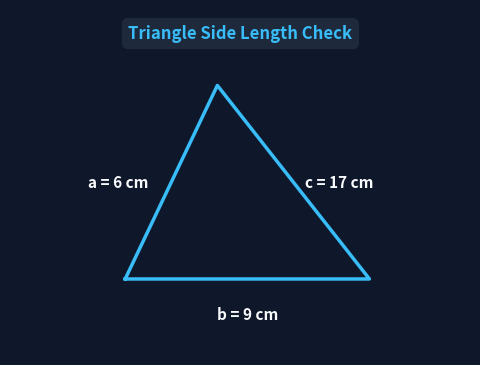
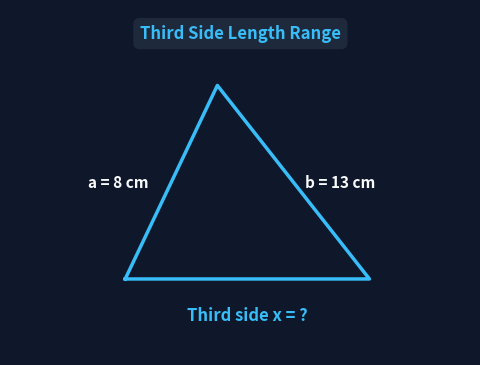
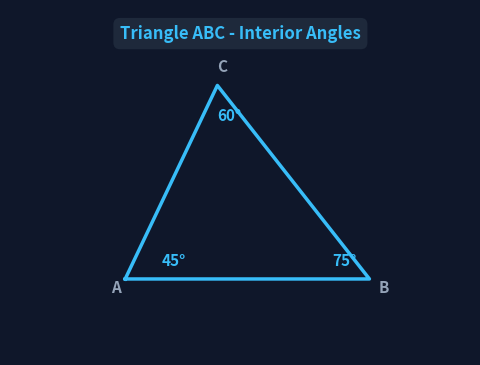
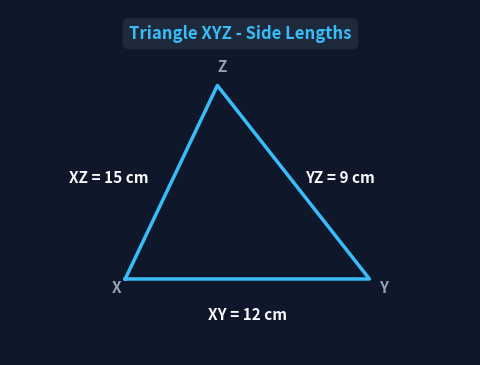
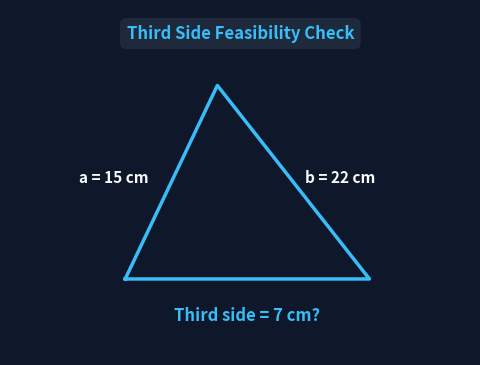
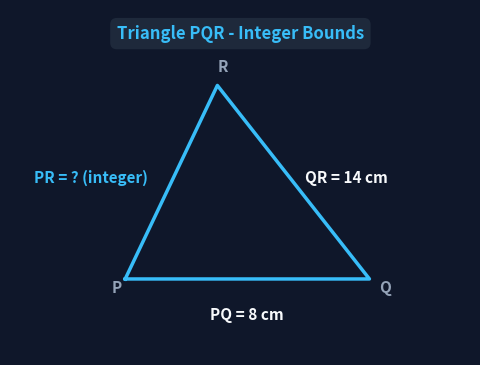
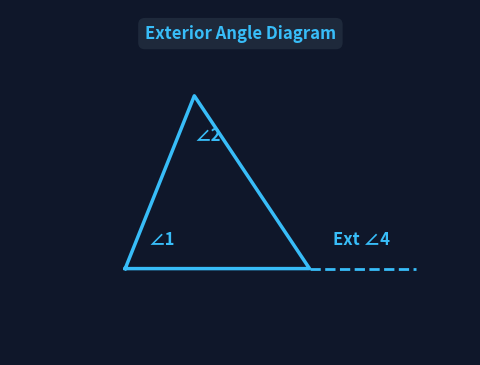
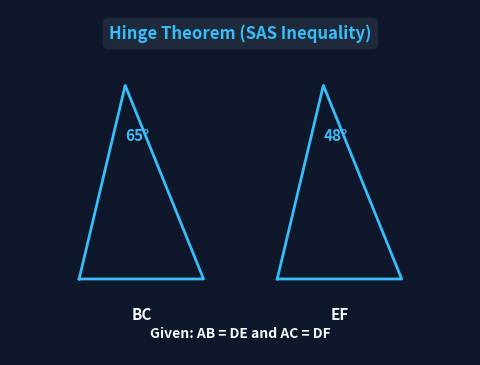
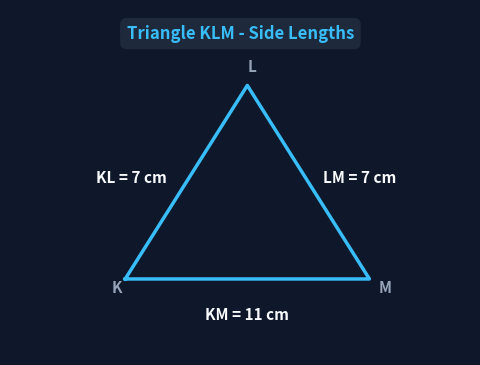
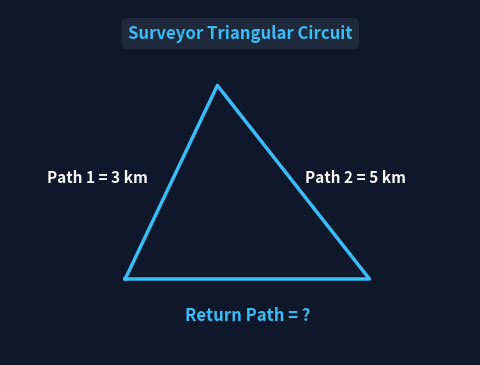

The script that saved these images, in order:
import os
import matplotlib.pyplot as plt
import matplotlib.patches as patches

TARGET_DIRS = [
    'public/images',
    'QBank/public/images',
    'dist/images',
    'QBank/dist/images'
]

for d in TARGET_DIRS:
    os.makedirs(d, exist_ok=True)

def generate_clean_t138_all():
    for q_num in range(1, 51):
        type_idx = (q_num - 1) % 10 + 1
        filename = f"g8_t138_q{q_num}"
        
        # --- SVG RENDERING ---
        if type_idx == 1:
            title = "Triangle Side Length Check"
            svg_content = f"""<svg xmlns="http://www.w3.org/2000/svg" viewBox="0 0 420 320" width="420" height="320">
  <rect width="100%" height="100%" fill="#0f172a" rx="12"/>
  <rect x="20" y="16" width="380" height="36" fill="#1e293b" rx="8"/>
  <text x="210" y="40" font-family="Inter, sans-serif" font-size="14" font-weight="700" fill="#38bdf8" text-anchor="middle">{title}</text>
  
  <polygon points="100,240 320,240 180,100" fill="#1e293b" stroke="#38bdf8" stroke-width="2.5"/>
  
  <text x="125" y="165" font-family="Inter, sans-serif" font-size="14" font-weight="600" fill="#f8fafc" text-anchor="end">a = 6 cm</text>
  <text x="210" y="268" font-family="Inter, sans-serif" font-size="14" font-weight="600" fill="#f8fafc" text-anchor="middle">b = 9 cm</text>
  <text x="260" y="165" font-family="Inter, sans-serif" font-size="14" font-weight="600" fill="#f8fafc" text-anchor="start">c = 17 cm</text>
</svg>"""

        elif type_idx == 2:
            title = "Third Side Length Range"
            svg_content = f"""<svg xmlns="http://www.w3.org/2000/svg" viewBox="0 0 420 320" width="420" height="320">
  <rect width="100%" height="100%" fill="#0f172a" rx="12"/>
  <rect x="20" y="16" width="380" height="36" fill="#1e293b" rx="8"/>
  <text x="210" y="40" font-family="Inter, sans-serif" font-size="14" font-weight="700" fill="#38bdf8" text-anchor="middle">{title}</text>
  
  <polygon points="100,240 320,240 180,100" fill="#1e293b" stroke="#38bdf8" stroke-width="2.5"/>
  
  <text x="125" y="165" font-family="Inter, sans-serif" font-size="14" font-weight="600" fill="#f8fafc" text-anchor="end">a = 8 cm</text>
  <text x="260" y="165" font-family="Inter, sans-serif" font-size="14" font-weight="600" fill="#f8fafc" text-anchor="start">b = 13 cm</text>
  <text x="210" y="270" font-family="Inter, sans-serif" font-size="15" font-weight="700" fill="#38bdf8" text-anchor="middle">Third side x = ?</text>
</svg>"""

        elif type_idx == 3:
            title = "Triangle ABC - Interior Angles"
            svg_content = f"""<svg xmlns="http://www.w3.org/2000/svg" viewBox="0 0 420 320" width="420" height="320">
  <rect width="100%" height="100%" fill="#0f172a" rx="12"/>
  <rect x="20" y="16" width="380" height="36" fill="#1e293b" rx="8"/>
  <text x="210" y="40" font-family="Inter, sans-serif" font-size="14" font-weight="700" fill="#38bdf8" text-anchor="middle">{title}</text>
  
  <polygon points="100,240 320,240 180,90" fill="#1e293b" stroke="#38bdf8" stroke-width="2.5"/>
  
  <text x="85" y="255" font-family="Inter, sans-serif" font-size="13" font-weight="700" fill="#94a3b8">A</text>
  <text x="330" y="255" font-family="Inter, sans-serif" font-size="13" font-weight="700" fill="#94a3b8">B</text>
  <text x="180" y="75" font-family="Inter, sans-serif" font-size="13" font-weight="700" fill="#94a3b8">C</text>
  
  <text x="130" y="225" font-family="Inter, sans-serif" font-size="13" font-weight="700" fill="#38bdf8">45°</text>
  <text x="285" y="225" font-family="Inter, sans-serif" font-size="13" font-weight="700" fill="#38bdf8">75°</text>
  <text x="180" y="125" font-family="Inter, sans-serif" font-size="13" font-weight="700" fill="#38bdf8">60°</text>

  <text x="125" y="160" font-family="Inter, sans-serif" font-size="13" font-weight="600" fill="#f8fafc" text-anchor="end">b (AC)</text>
  <text x="260" y="160" font-family="Inter, sans-serif" font-size="13" font-weight="600" fill="#f8fafc" text-anchor="start">a (BC)</text>
  <text x="210" y="265" font-family="Inter, sans-serif" font-size="13" font-weight="600" fill="#f8fafc" text-anchor="middle">c (AB)</text>
</svg>"""

        elif type_idx == 4:
            title = "Triangle XYZ - Side Lengths"
            svg_content = f"""<svg xmlns="http://www.w3.org/2000/svg" viewBox="0 0 420 320" width="420" height="320">
  <rect width="100%" height="100%" fill="#0f172a" rx="12"/>
  <rect x="20" y="16" width="380" height="36" fill="#1e293b" rx="8"/>
  <text x="210" y="40" font-family="Inter, sans-serif" font-size="14" font-weight="700" fill="#38bdf8" text-anchor="middle">{title}</text>
  
  <polygon points="100,240 320,240 180,90" fill="#1e293b" stroke="#38bdf8" stroke-width="2.5"/>
  
  <text x="85" y="255" font-family="Inter, sans-serif" font-size="13" font-weight="700" fill="#94a3b8">X</text>
  <text x="330" y="255" font-family="Inter, sans-serif" font-size="13" font-weight="700" fill="#94a3b8">Y</text>
  <text x="180" y="75" font-family="Inter, sans-serif" font-size="13" font-weight="700" fill="#94a3b8">Z</text>
  
  <text x="125" y="160" font-family="Inter, sans-serif" font-size="13" font-weight="600" fill="#f8fafc" text-anchor="end">XZ = 15 cm</text>
  <text x="260" y="160" font-family="Inter, sans-serif" font-size="13" font-weight="600" fill="#f8fafc" text-anchor="start">YZ = 9 cm</text>
  <text x="210" y="265" font-family="Inter, sans-serif" font-size="13" font-weight="600" fill="#f8fafc" text-anchor="middle">XY = 12 cm</text>
</svg>"""

        elif type_idx == 5:
            title = "Third Side Feasibility Check"
            svg_content = f"""<svg xmlns="http://www.w3.org/2000/svg" viewBox="0 0 420 320" width="420" height="320">
  <rect width="100%" height="100%" fill="#0f172a" rx="12"/>
  <rect x="20" y="16" width="380" height="36" fill="#1e293b" rx="8"/>
  <text x="210" y="40" font-family="Inter, sans-serif" font-size="14" font-weight="700" fill="#38bdf8" text-anchor="middle">{title}</text>
  
  <polygon points="100,240 320,240 180,100" fill="#1e293b" stroke="#38bdf8" stroke-width="2.5"/>
  
  <text x="125" y="165" font-family="Inter, sans-serif" font-size="14" font-weight="600" fill="#f8fafc" text-anchor="end">a = 15 cm</text>
  <text x="260" y="165" font-family="Inter, sans-serif" font-size="14" font-weight="600" fill="#f8fafc" text-anchor="start">b = 22 cm</text>
  <text x="210" y="270" font-family="Inter, sans-serif" font-size="14" font-weight="700" fill="#38bdf8" text-anchor="middle">Third side = 7 cm?</text>
</svg>"""

        elif type_idx == 6:
            title = "Triangle PQR - Integer Bounds"
            svg_content = f"""<svg xmlns="http://www.w3.org/2000/svg" viewBox="0 0 420 320" width="420" height="320">
  <rect width="100%" height="100%" fill="#0f172a" rx="12"/>
  <rect x="20" y="16" width="380" height="36" fill="#1e293b" rx="8"/>
  <text x="210" y="40" font-family="Inter, sans-serif" font-size="14" font-weight="700" fill="#38bdf8" text-anchor="middle">{title}</text>
  
  <polygon points="100,240 320,240 180,100" fill="#1e293b" stroke="#38bdf8" stroke-width="2.5"/>
  
  <text x="85" y="255" font-family="Inter, sans-serif" font-size="13" font-weight="700" fill="#94a3b8">P</text>
  <text x="330" y="255" font-family="Inter, sans-serif" font-size="13" font-weight="700" fill="#94a3b8">Q</text>
  <text x="180" y="85" font-family="Inter, sans-serif" font-size="13" font-weight="700" fill="#94a3b8">R</text>

  <text x="125" y="160" font-family="Inter, sans-serif" font-size="13" font-weight="600" fill="#f8fafc" text-anchor="end">PR = ? (integer)</text>
  <text x="260" y="160" font-family="Inter, sans-serif" font-size="13" font-weight="600" fill="#f8fafc" text-anchor="start">QR = 14 cm</text>
  <text x="210" y="265" font-family="Inter, sans-serif" font-size="13" font-weight="600" fill="#f8fafc" text-anchor="middle">PQ = 8 cm</text>
</svg>"""

        elif type_idx == 7:
            title = "Exterior Angle Diagram"
            svg_content = f"""<svg xmlns="http://www.w3.org/2000/svg" viewBox="0 0 420 320" width="420" height="320">
  <rect width="100%" height="100%" fill="#0f172a" rx="12"/>
  <rect x="20" y="16" width="380" height="36" fill="#1e293b" rx="8"/>
  <text x="210" y="40" font-family="Inter, sans-serif" font-size="14" font-weight="700" fill="#38bdf8" text-anchor="middle">{title}</text>
  
  <!-- Triangle -->
  <polygon points="100,220 260,220 160,90" fill="#1e293b" stroke="#38bdf8" stroke-width="2.5"/>
  <!-- Extended Base Line -->
  <line x1="260" y1="220" x2="350" y2="220" stroke="#38bdf8" stroke-width="2" stroke-dasharray="5,4"/>
  
  <text x="120" y="210" font-family="Inter, sans-serif" font-size="13" font-weight="700" fill="#38bdf8">∠1</text>
  <text x="160" y="125" font-family="Inter, sans-serif" font-size="13" font-weight="700" fill="#38bdf8">∠2</text>
  <text x="275" y="210" font-family="Inter, sans-serif" font-size="14" font-weight="700" fill="#38bdf8">Ext ∠4</text>
  
  <text x="210" y="265" font-family="Inter, sans-serif" font-size="13" font-weight="600" fill="#94a3b8" text-anchor="middle">Remote Interior Angles: ∠1 and ∠2</text>
</svg>"""

        elif type_idx == 8:
            title = "Hinge Theorem (SAS Inequality)"
            svg_content = f"""<svg xmlns="http://www.w3.org/2000/svg" viewBox="0 0 420 320" width="420" height="320">
  <rect width="100%" height="100%" fill="#0f172a" rx="12"/>
  <rect x="20" y="16" width="380" height="36" fill="#1e293b" rx="8"/>
  <text x="210" y="40" font-family="Inter, sans-serif" font-size="14" font-weight="700" fill="#38bdf8" text-anchor="middle">{title}</text>
  
  <!-- Triangle ABC -->
  <polygon points="60,230 180,230 100,100" fill="#1e293b" stroke="#38bdf8" stroke-width="2"/>
  <text x="50" y="245" font-family="Inter, sans-serif" font-size="12" font-weight="700" fill="#94a3b8">B</text>
  <text x="185" y="245" font-family="Inter, sans-serif" font-size="12" font-weight="700" fill="#94a3b8">C</text>
  <text x="95" y="88" font-family="Inter, sans-serif" font-size="12" font-weight="700" fill="#94a3b8">A</text>
  <text x="100" y="130" font-family="Inter, sans-serif" font-size="12" font-weight="700" fill="#38bdf8">65°</text>
  <text x="120" y="250" font-family="Inter, sans-serif" font-size="12" font-weight="600" fill="#f8fafc" text-anchor="middle">BC</text>

  <!-- Triangle DEF -->
  <polygon points="240,230 360,230 280,100" fill="#1e293b" stroke="#38bdf8" stroke-width="2"/>
  <text x="230" y="245" font-family="Inter, sans-serif" font-size="12" font-weight="700" fill="#94a3b8">E</text>
  <text x="365" y="245" font-family="Inter, sans-serif" font-size="12" font-weight="700" fill="#94a3b8">F</text>
  <text x="275" y="88" font-family="Inter, sans-serif" font-size="12" font-weight="700" fill="#94a3b8">D</text>
  <text x="280" y="130" font-family="Inter, sans-serif" font-size="12" font-weight="700" fill="#38bdf8">48°</text>
  <text x="300" y="250" font-family="Inter, sans-serif" font-size="12" font-weight="600" fill="#f8fafc" text-anchor="middle">EF</text>

  <text x="210" y="285" font-family="Inter, sans-serif" font-size="13" font-weight="600" fill="#f8fafc" text-anchor="middle">Given: AB = DE and AC = DF</text>
</svg>"""

        elif type_idx == 9:
            title = "Triangle KLM - Side Lengths"
            svg_content = f"""<svg xmlns="http://www.w3.org/2000/svg" viewBox="0 0 420 320" width="420" height="320">
  <rect width="100%" height="100%" fill="#0f172a" rx="12"/>
  <rect x="20" y="16" width="380" height="36" fill="#1e293b" rx="8"/>
  <text x="210" y="40" font-family="Inter, sans-serif" font-size="14" font-weight="700" fill="#38bdf8" text-anchor="middle">{title}</text>
  
  <polygon points="100,240 320,240 210,100" fill="#1e293b" stroke="#38bdf8" stroke-width="2.5"/>
  
  <text x="85" y="255" font-family="Inter, sans-serif" font-size="13" font-weight="700" fill="#94a3b8">K</text>
  <text x="330" y="255" font-family="Inter, sans-serif" font-size="13" font-weight="700" fill="#94a3b8">M</text>
  <text x="210" y="85" font-family="Inter, sans-serif" font-size="13" font-weight="700" fill="#94a3b8">L</text>

  <text x="145" y="160" font-family="Inter, sans-serif" font-size="13" font-weight="600" fill="#f8fafc" text-anchor="end">KL = 7 cm</text>
  <text x="275" y="160" font-family="Inter, sans-serif" font-size="13" font-weight="600" fill="#f8fafc" text-anchor="start">LM = 7 cm</text>
  <text x="210" y="265" font-family="Inter, sans-serif" font-size="13" font-weight="600" fill="#f8fafc" text-anchor="middle">KM = 11 cm</text>
</svg>"""

        elif type_idx == 10:
            title = "Surveyor Triangular Circuit"
            svg_content = f"""<svg xmlns="http://www.w3.org/2000/svg" viewBox="0 0 420 320" width="420" height="320">
  <rect width="100%" height="100%" fill="#0f172a" rx="12"/>
  <rect x="20" y="16" width="380" height="36" fill="#1e293b" rx="8"/>
  <text x="210" y="40" font-family="Inter, sans-serif" font-size="14" font-weight="700" fill="#38bdf8" text-anchor="middle">{title}</text>
  
  <polygon points="100,240 320,240 180,100" fill="#1e293b" stroke="#38bdf8" stroke-width="2.5"/>
  
  <text x="125" y="165" font-family="Inter, sans-serif" font-size="14" font-weight="600" fill="#f8fafc" text-anchor="end">Path 1 = 3 km</text>
  <text x="260" y="165" font-family="Inter, sans-serif" font-size="14" font-weight="600" fill="#f8fafc" text-anchor="start">Path 2 = 5 km</text>
  <text x="210" y="270" font-family="Inter, sans-serif" font-size="14" font-weight="700" fill="#38bdf8" text-anchor="middle">Return Path = ?</text>
</svg>"""

        # Write SVGs
        for target_dir in TARGET_DIRS:
            svg_path = os.path.join(target_dir, f"{filename}.svg")
            with open(svg_path, 'w', encoding='utf-8') as f:
                f.write(svg_content)

        # --- MATPLOTLIB PNG RENDERING ---
        plt.figure(figsize=(4.8, 3.6), dpi=100, facecolor='#0f172a')
        ax = plt.subplot(111)
        ax.set_facecolor('#0f172a')
        ax.axis('off')
        ax.set_xlim(0, 1)
        ax.set_ylim(0, 1)

        if type_idx == 1:
            ax.plot([0.25, 0.78, 0.45, 0.25], [0.22, 0.22, 0.78, 0.22], color='#38bdf8', lw=2.5)
            ax.text(0.30, 0.5, "a = 6 cm", color='#f8fafc', weight='bold', fontsize=11, ha='right', va='center')
            ax.text(0.515, 0.14, "b = 9 cm", color='#f8fafc', weight='bold', fontsize=11, ha='center', va='top')
            ax.text(0.64, 0.5, "c = 17 cm", color='#f8fafc', weight='bold', fontsize=11, ha='left', va='center')

        elif type_idx == 2:
            ax.plot([0.25, 0.78, 0.45, 0.25], [0.22, 0.22, 0.78, 0.22], color='#38bdf8', lw=2.5)
            ax.text(0.30, 0.5, "a = 8 cm", color='#f8fafc', weight='bold', fontsize=11, ha='right', va='center')
            ax.text(0.515, 0.14, "Third side x = ?", color='#38bdf8', weight='bold', fontsize=12, ha='center', va='top')
            ax.text(0.64, 0.5, "b = 13 cm", color='#f8fafc', weight='bold', fontsize=11, ha='left', va='center')

        elif type_idx == 3:
            ax.plot([0.25, 0.78, 0.45, 0.25], [0.22, 0.22, 0.78, 0.22], color='#38bdf8', lw=2.5)
            ax.text(0.22, 0.18, "A", color='#94a3b8', weight='bold', fontsize=11)
            ax.text(0.80, 0.18, "B", color='#94a3b8', weight='bold', fontsize=11)
            ax.text(0.45, 0.82, "C", color='#94a3b8', weight='bold', fontsize=11)
            ax.text(0.33, 0.26, "45°", color='#38bdf8', weight='bold', fontsize=11)
            ax.text(0.70, 0.26, "75°", color='#38bdf8', weight='bold', fontsize=11)
            ax.text(0.45, 0.68, "60°", color='#38bdf8', weight='bold', fontsize=11)

        elif type_idx == 4:
            ax.plot([0.25, 0.78, 0.45, 0.25], [0.22, 0.22, 0.78, 0.22], color='#38bdf8', lw=2.5)
            ax.text(0.22, 0.18, "X", color='#94a3b8', weight='bold', fontsize=11)
            ax.text(0.80, 0.18, "Y", color='#94a3b8', weight='bold', fontsize=11)
            ax.text(0.45, 0.82, "Z", color='#94a3b8', weight='bold', fontsize=11)
            ax.text(0.30, 0.5, "XZ = 15 cm", color='#f8fafc', weight='bold', fontsize=11, ha='right')
            ax.text(0.64, 0.5, "YZ = 9 cm", color='#f8fafc', weight='bold', fontsize=11, ha='left')
            ax.text(0.515, 0.14, "XY = 12 cm", color='#f8fafc', weight='bold', fontsize=11, ha='center', va='top')

        elif type_idx == 5:
            ax.plot([0.25, 0.78, 0.45, 0.25], [0.22, 0.22, 0.78, 0.22], color='#38bdf8', lw=2.5)
            ax.text(0.30, 0.5, "a = 15 cm", color='#f8fafc', weight='bold', fontsize=11, ha='right')
            ax.text(0.64, 0.5, "b = 22 cm", color='#f8fafc', weight='bold', fontsize=11, ha='left')
            ax.text(0.515, 0.14, "Third side = 7 cm?", color='#38bdf8', weight='bold', fontsize=12, ha='center', va='top')

        elif type_idx == 6:
            ax.plot([0.25, 0.78, 0.45, 0.25], [0.22, 0.22, 0.78, 0.22], color='#38bdf8', lw=2.5)
            ax.text(0.22, 0.18, "P", color='#94a3b8', weight='bold', fontsize=11)
            ax.text(0.80, 0.18, "Q", color='#94a3b8', weight='bold', fontsize=11)
            ax.text(0.45, 0.82, "R", color='#94a3b8', weight='bold', fontsize=11)
            ax.text(0.30, 0.5, "PR = ? (integer)", color='#38bdf8', weight='bold', fontsize=11, ha='right')
            ax.text(0.64, 0.5, "QR = 14 cm", color='#f8fafc', weight='bold', fontsize=11, ha='left')
            ax.text(0.515, 0.14, "PQ = 8 cm", color='#f8fafc', weight='bold', fontsize=11, ha='center', va='top')

        elif type_idx == 7:
            ax.plot([0.25, 0.65, 0.40, 0.25], [0.25, 0.25, 0.75, 0.25], color='#38bdf8', lw=2.5)
            ax.plot([0.65, 0.88], [0.25, 0.25], color='#38bdf8', lw=2, ls='--')
            ax.text(0.30, 0.32, "∠1", color='#38bdf8', weight='bold', fontsize=12)
            ax.text(0.40, 0.62, "∠2", color='#38bdf8', weight='bold', fontsize=12)
            ax.text(0.70, 0.32, "Ext ∠4", color='#38bdf8', weight='bold', fontsize=12)

        elif type_idx == 8:
            # Tri ABC
            ax.plot([0.15, 0.42, 0.25, 0.15], [0.22, 0.22, 0.78, 0.22], color='#38bdf8', lw=2)
            ax.text(0.25, 0.62, "65°", color='#38bdf8', weight='bold', fontsize=11)
            ax.text(0.285, 0.14, "BC", color='#f8fafc', weight='bold', fontsize=11, ha='center', va='top')

            # Tri DEF
            ax.plot([0.58, 0.85, 0.68, 0.58], [0.22, 0.22, 0.78, 0.22], color='#38bdf8', lw=2)
            ax.text(0.68, 0.62, "48°", color='#38bdf8', weight='bold', fontsize=11)
            ax.text(0.715, 0.14, "EF", color='#f8fafc', weight='bold', fontsize=11, ha='center', va='top')
            
            ax.text(0.5, 0.05, "Given: AB = DE and AC = DF", color='#f8fafc', weight='bold', fontsize=10, ha='center')

        elif type_idx == 9:
            ax.plot([0.25, 0.78, 0.515, 0.25], [0.22, 0.22, 0.78, 0.22], color='#38bdf8', lw=2.5)
            ax.text(0.22, 0.18, "K", color='#94a3b8', weight='bold', fontsize=11)
            ax.text(0.80, 0.18, "M", color='#94a3b8', weight='bold', fontsize=11)
            ax.text(0.515, 0.82, "L", color='#94a3b8', weight='bold', fontsize=11)
            ax.text(0.34, 0.5, "KL = 7 cm", color='#f8fafc', weight='bold', fontsize=11, ha='right')
            ax.text(0.68, 0.5, "LM = 7 cm", color='#f8fafc', weight='bold', fontsize=11, ha='left')
            ax.text(0.515, 0.14, "KM = 11 cm", color='#f8fafc', weight='bold', fontsize=11, ha='center', va='top')

        elif type_idx == 10:
            ax.plot([0.25, 0.78, 0.45, 0.25], [0.22, 0.22, 0.78, 0.22], color='#38bdf8', lw=2.5)
            ax.text(0.30, 0.5, "Path 1 = 3 km", color='#f8fafc', weight='bold', fontsize=11, ha='right')
            ax.text(0.64, 0.5, "Path 2 = 5 km", color='#f8fafc', weight='bold', fontsize=11, ha='left')
            ax.text(0.515, 0.14, "Return Path = ?", color='#38bdf8', weight='bold', fontsize=12, ha='center', va='top')

        # Header Title
        ax.text(0.5, 0.93, title, color='#38bdf8', weight='bold', fontsize=12, ha='center', va='center',
                bbox=dict(boxstyle="round,pad=0.4", facecolor="#1e293b", edgecolor="none"))

        plt.subplots_adjust(left=0.02, right=0.98, top=0.98, bottom=0.02)

        for target_dir in TARGET_DIRS:
            png_path = os.path.join(target_dir, f"{filename}.png")
            plt.savefig(png_path, facecolor='#0f172a', edgecolor='none')
            
        plt.close()

    print("Generated clean SVGs and PNGs for all 50 questions in Topic 138!")

generate_clean_t138_all()
